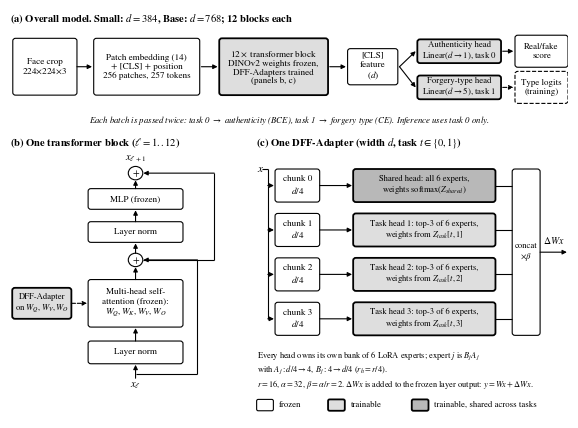

This chart was generated by the following Python code:
import matplotlib
matplotlib.use("Agg")
import matplotlib.pyplot as plt
from matplotlib.patches import FancyBboxPatch, FancyArrowPatch, Circle

plt.rcParams.update({"font.family":"serif","font.serif":["STIXGeneral","DejaVu Serif"],"mathtext.fontset":"stix","font.size":7})
fig, ax = plt.subplots(figsize=(7.2, 5.3)); ax.set_xlim(0,100); ax.set_ylim(-7,72); ax.axis("off")
W="#FFFFFF"; G="#DEDEDE"; G2="#B8B8B8"
def box(x,y,w,h,t,fill=W,lw=0.8,fs=6.6,ls="-",bold=False):
    ax.add_patch(FancyBboxPatch((x,y),w,h,boxstyle="round,pad=0.0,rounding_size=0.5",fc=fill,ec="black",lw=lw,ls=ls))
    ax.text(x+w/2,y+h/2,t,ha="center",va="center",fontsize=fs,linespacing=1.15,fontweight="bold" if bold else "normal")
def arr(x1,y1,x2,y2,ls="-",lw=0.8):
    ax.add_patch(FancyArrowPatch((x1,y1),(x2,y2),arrowstyle="-|>",mutation_scale=6.5,lw=lw,color="black",ls=ls,shrinkA=0,shrinkB=0))
def line(xs,ys,ls="-",lw=0.8): ax.plot(xs,ys,color="black",lw=lw,ls=ls,solid_capstyle="butt")
def title(x,y,t): ax.text(x,y,t,fontsize=7.6,fontweight="bold",va="top")

# ---------- (a) ----------
title(0,71.5,"(a) Overall model. Small: $d{=}384$, Base: $d{=}768$; 12 blocks each")
ya,hh=55.5,11
box(0.5,ya,11.5,hh,"Face crop\n$224{\\times}224{\\times}3$")
box(15,ya,19,hh,"Patch embedding (14)\n+ [CLS] + position\n256 patches, 257 tokens")
box(37.5,ya,19.5,hh,"$12\\times$ transformer block\nDINOv2 weights frozen,\nDFF-Adapters trained\n(panels b, c)",fill=G,lw=1.3)
box(60.5,ya+2,9,hh-4,"[CLS]\nfeature\n($d$)")
box(73,ya+6.2,15,4.6,"Authenticity head\nLinear($d\\to1$), task 0",fill=G,lw=1.3,fs=6.3)
box(73,ya-0.8,15,4.6,"Forgery-type head\nLinear($d\\to5$), task 1",fill=G,lw=1.3,fs=6.3)
box(90.5,ya+5.4,9.5,6.2,"Real/fake\nscore",fs=6.4)
box(90.5,ya-1.6,9.5,6.2,"Type logits\n(training)",fs=6.4,ls="--")
cy=ya+hh/2
arr(12,cy,14.7,cy); arr(34.3,cy,37.2,cy); arr(57.3,cy,60.2,cy)
arr(69.8,cy,72.7,ya+8.5); arr(69.8,cy,72.7,ya+1.5)
arr(88.3,ya+8.5,90.2,ya+8.5); arr(88.3,ya+1.5,90.2,ya+1.5,ls="--")
ax.text(50,ya-3.6,"Each batch is passed twice: task 0 $\\rightarrow$ authenticity (BCE), task 1 $\\rightarrow$ forgery type (CE). Inference uses task 0 only.",fontsize=6.3,ha="center",va="top",style="italic")

# ---------- (b) ----------
title(0,47.6,"(b) One transformer block ($\\ell=1..12$)")
bx,bw=14,17
ys=[3.5,11.5,19.5,27.5,35.5]   # LN1? build bottom-up
box(bx,3.5,bw,4.4,"Layer norm")
box(bx,10.6,bw,9.2,"Multi-head self-\nattention (frozen):\n$W_Q,W_K,W_V,W_O$")
ax.add_patch(Circle((bx+bw/2,23.6),1.3,fc="white",ec="black",lw=0.8)); ax.text(bx+bw/2,23.6,"+",ha="center",va="center",fontsize=7)
box(bx,27.0,bw,4.0,"Layer norm")
box(bx,33.4,bw,4.0,"MLP (frozen)")
ax.add_patch(Circle((bx+bw/2,40.4),1.3,fc="white",ec="black",lw=0.8)); ax.text(bx+bw/2,40.4,"+",ha="center",va="center",fontsize=7)
mx=bx+bw/2
arr(mx,0.7,mx,3.3); arr(mx,7.9,mx,10.4); arr(mx,19.8,mx,22.2); arr(mx,24.9,mx,26.8); arr(mx,31.0,mx,33.2); arr(mx,37.4,mx,39.0)
ax.text(mx,0.2,"$x_\\ell$",ha="center",va="top",fontsize=7.5)
ax.text(mx,42.2,"$x_{\\ell+1}$",ha="center",va="bottom",fontsize=7.5)
# residuals
rx=bx+bw+2.6
line([mx,mx],[1.8,1.8]); line([mx+0.0,rx],[1.6,1.6]); line([rx,rx],[1.6,23.6]); arr(rx,23.6,mx+1.4,23.6)
rx2=bx+bw+5.6
line([mx,mx],[24.6,24.6]); line([mx+1.4,rx2],[23.6+0.0,23.6]); 
line([rx2,rx2],[23.6,40.4]); arr(rx2,40.4,mx+1.4,40.4)
# adapter box
box(0.4,12.2,10.6,6.0,"DFF-Adapter\non $W_Q,W_V,W_O$",fill=G,lw=1.3,fs=6.2)
arr(11.0,15.2,13.8,15.2,ls="--")

# ---------- (c) ----------
title(44,47.6,"(c) One DFF-Adapter (width $d$, task $t\\in\\{0,1\\}$)")
ax.text(44.2,41.2,"$x$",fontsize=8,va="center")
cx0=47.5; cw=8.0; hx=61.5; hw=25.5
ys=[34.8,26.2,17.6,9.0]; hh2=6.4
labels=["chunk 0","chunk 1","chunk 2","chunk 3"]
heads=["Shared head: all 6 experts,\nweights softmax($Z_{shared}$)",
       "Task head 1: top-3 of 6 experts,\nweights from $Z_{task}[t,1]$",
       "Task head 2: top-3 of 6 experts,\nweights from $Z_{task}[t,2]$",
       "Task head 3: top-3 of 6 experts,\nweights from $Z_{task}[t,3]$"]
for i,(y,l,h) in enumerate(zip(ys,labels,heads)):
    box(cx0,y,cw,hh2,f"{l}\n$d/4$")
    box(hx,y,hw,hh2,h,fill=G2 if i==0 else G,lw=1.3,fs=6.1)
    arr(cx0+cw,y+hh2/2,hx-0.2,y+hh2/2)
    arr(hx+hw,y+hh2/2,hx+hw+2.0,y+hh2/2) if False else None
# split bracket from x
line([46.2,46.2],[ys[3]+hh2/2,ys[0]+hh2/2]); 
for y in ys: arr(46.2,y+hh2/2,cx0-0.2,y+hh2/2)
line([44.8,46.2],[41.2-0.0,41.2]) if False else None
line([46.2,46.2],[ys[0]+hh2/2,41.2]); line([45.2,46.2],[41.2,41.2])
# concat
box(90.0,ys[3],5.0,ys[0]+hh2-ys[3],"concat\n$\\times\\beta$",fs=6.2)
for y in ys: line([hx+hw,90.0],[y+hh2/2,y+hh2/2])
arr(95.0,(ys[3]+ys[0]+hh2)/2,99.8,(ys[3]+ys[0]+hh2)/2)
ax.text(97.4,(ys[3]+ys[0]+hh2)/2+1.2,"$\\Delta Wx$",fontsize=7,ha="center",va="bottom")
ax.text(44.2,6.4,"Every head owns its own bank of 6 LoRA experts; expert $j$ is $B_jA_j$\nwith $A_j: d/4\\to4$, $B_j: 4\\to d/4$ ($r_h=r/4$).\n"
        "$r=16$, $\\alpha=32$, $\\beta=\\alpha/r=2$. $\\Delta Wx$ is added to the frozen layer output: $y=Wx+\\Delta Wx$.",fontsize=6.0,va="top",ha="left")
# legend
ax.add_patch(FancyBboxPatch((44.2,-5.6),3,2.2,boxstyle="round,pad=0,rounding_size=0.3",fc=W,ec="black",lw=0.8)); ax.text(48.2,-4.5,"frozen",fontsize=6.3,va="center")
ax.add_patch(FancyBboxPatch((57,-5.6),3,2.2,boxstyle="round,pad=0,rounding_size=0.3",fc=G,ec="black",lw=1.3)); ax.text(61,-4.5,"trainable",fontsize=6.3,va="center")
ax.add_patch(FancyBboxPatch((72,-5.6),3,2.2,boxstyle="round,pad=0,rounding_size=0.3",fc=G2,ec="black",lw=1.3)); ax.text(76,-4.5,"trainable, shared across tasks",fontsize=6.3,va="center")
plt.savefig("fig_arch.pdf",bbox_inches="tight"); plt.savefig("fig_arch.png",dpi=250,bbox_inches="tight"); print("saved")
